Labelled photos from "augmented", an image-classification folder in AtulV2/Industrial_Surface_Defect_Classification. The possible labels are: crazing, inclusion, pitted surface, rolled-in scale, scratches.

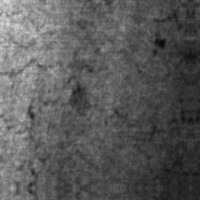
Label: crazing

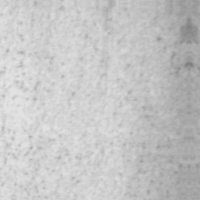
Label: pitted surface

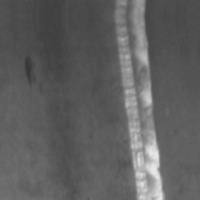
Label: scratches

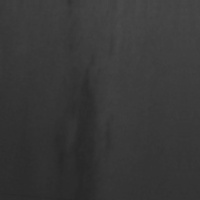
Label: inclusion

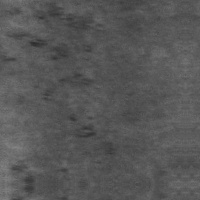
Label: rolled-in scale

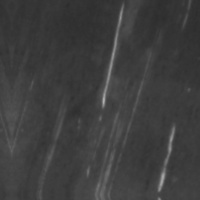
Label: scratches
